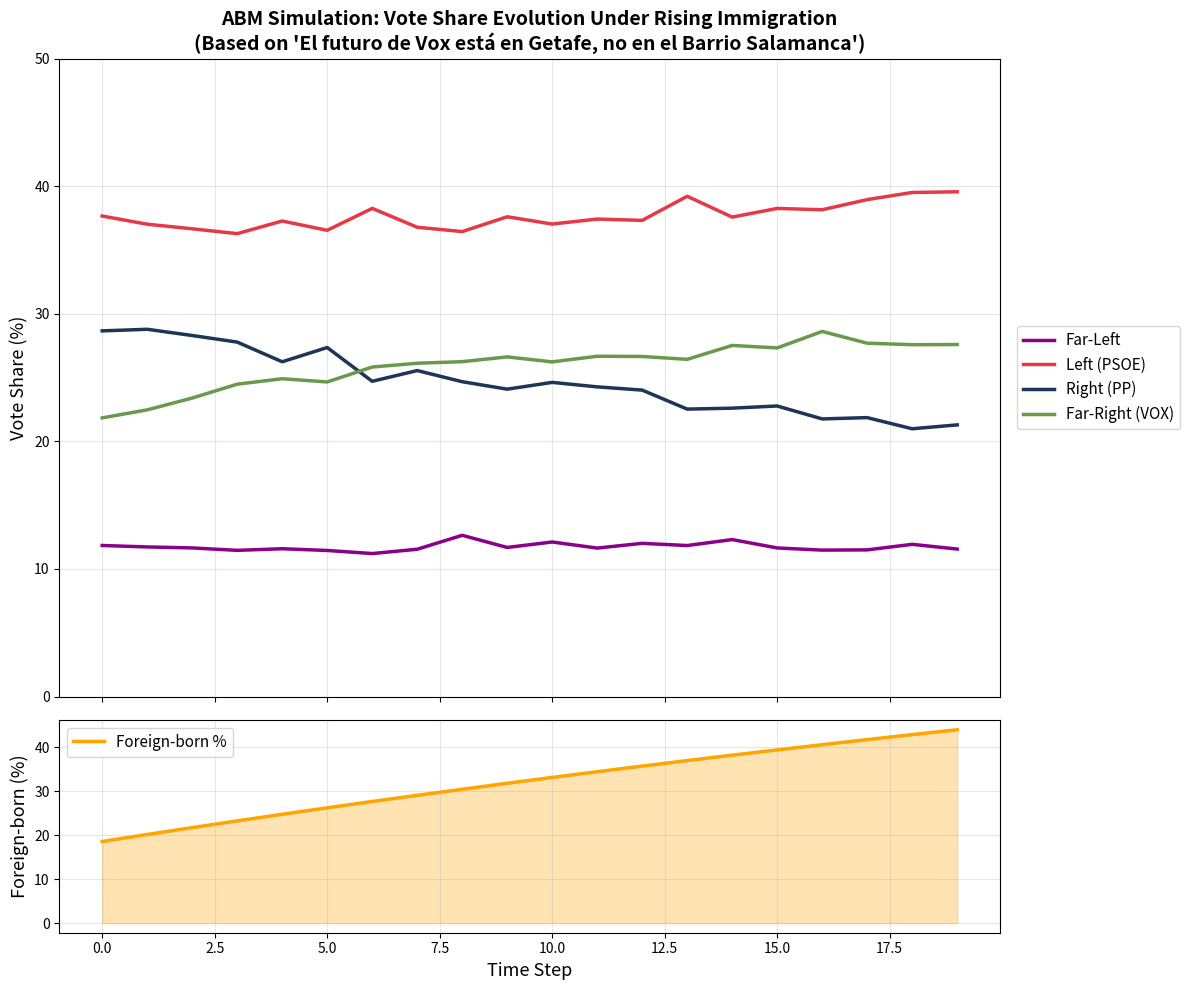

Write Python code to recreate this figure.
"""
Agent-Based Model: Vote Preference Dynamics Under Immigration Growth
====================================================================
Based on findings from "El futuro de Vox está en Getafe, no en el Barrio Salamanca"
by Manuel Romero (Medium, Dec 2025).

Key Article Findings:
- PSOE (left): dominates low-income, low-immigration areas (~42.1%),
  loses ground as immigration rises in those areas (~36.7%)
- PP (right): dominates high-income areas (~45%), barely affected by immigration
- VOX (far-right): peaks at low-income + high-immigration (16.9%),
  flat in high-income areas (~13.8-13.9%) — wealth is a "shield"
- Foreign-born population concentrates in low-income neighbourhoods
- Foreign-born voters lean more left
- Income of native population stays roughly constant over time
"""

from dataclasses import dataclass

import matplotlib.pyplot as plt
import numpy as np

# ── Configuration ──────────────────────────────────────────────
N_AGENTS = 5_000
N_NEIGHBOURHOODS = 20
N_STEPS = 20  # simulated time steps (years-ish)
INITIAL_FOREIGN_PCT = 0.20  # 20% initial foreign-born (Spain ~2026). Calibrated on INE data.
FOREIGN_GROWTH_RATE = (
    0.02  # +2pp new foreign-born per step. Calibrated on INE data, last 10Y 4~pct annually.
)
NATIVE_INCOME_PREMIUM = (
    0.29  # natives earn ~40% more than foreign-born. Calibrated on INE data, 2026.  # noqa: E501
)
SEED = 42

np.random.seed(SEED)

PARTIES = ["Far-Left", "Left (PSOE)", "Right (PP)", "Far-Right (VOX)"]
PARTY_COLORS = {
    "Far-Left": "#8B008B",
    "Left (PSOE)": "#E63946",
    "Right (PP)": "#1D3557",
    "Far-Right (VOX)": "#6A994E",
}


# ── Data structures ────────────────────────────────────────────
@dataclass
class Neighbourhood:
    id: int
    income_level: float  # 0 (poorest) → 1 (richest)


@dataclass
class Agent:
    id: int
    income: float  # 0 → 1
    is_native: bool
    neighbourhood_id: int


# ── Neighbourhood helpers ──────────────────────────────────────
def create_neighbourhoods(n: int) -> list[Neighbourhood]:
    return [Neighbourhood(id=i, income_level=(i + 0.5) / n) for i in range(n)]


def assign_neighbourhood(
    income: float, is_native: bool, neighbourhoods: list[Neighbourhood]
) -> int:
    """
    Assign an agent to a neighbourhood.
    - Natives cluster near their income peers.
    - Foreign-born cluster in *lower*-income neighbourhoods (article finding).
    """
    n = len(neighbourhoods)
    if is_native:
        probs = np.array([np.exp(-3.0 * (income - nb.income_level) ** 2) for nb in neighbourhoods])
    else:
        # Income match + strong penalty for high-income neighbourhoods
        probs = np.array(
            [
                np.exp(-2.0 * (income - nb.income_level) ** 2) * np.exp(-1.5 * nb.income_level)
                for nb in neighbourhoods
            ]
        )
    probs /= probs.sum()
    return int(np.random.choice(n, p=probs))


def compute_neighbourhood_stats(agents: list[Agent], n_nb: int) -> dict[int, dict]:
    """Return avg income and % foreign-born per neighbourhood."""
    buckets: dict[int, list] = {i: [] for i in range(n_nb)}
    for a in agents:
        buckets[a.neighbourhood_id].append(a)

    stats = {}
    for nid in range(n_nb):
        group = buckets[nid]
        if not group:
            stats[nid] = {"avg_income": 0.5, "pct_foreign": 0.0, "count": 0}
        else:
            stats[nid] = {
                "avg_income": float(np.mean([a.income for a in group])),
                "pct_foreign": float(1.0 - np.mean([a.is_native for a in group])),
                "count": len(group),
            }
    return stats


# ── Vote function ──────────────────────────────────────────────
def vote_preference(agent: Agent, nb_stats: dict[int, dict]) -> str:
    """
    Assign a party preference using a softmax over four utility scores.

    Utility rules (calibrated to reproduce the article's heatmaps):
      1. Personal income  → higher income favours PP, low income favours PSOE
      2. Native/foreign   → foreign lean left; natives slightly lean right/far-right
      3. Neighbourhood foreign % × neighbourhood income →
         KEY: in LOW-income areas, high foreign % boosts VOX for natives
              in HIGH-income areas, effect is negligible ("shield of wealth")
      4. Neighbourhood income reinforces the class-vote pattern
    """
    s = nb_stats[agent.neighbourhood_id]
    nb_inc = s["avg_income"]
    nb_for = s["pct_foreign"]
    inc = agent.income

    #                   Far-Left   Left(PSOE)  Right(PP)  Far-Right(VOX)
    u = np.zeros(4)

    # 1) Personal income
    u[0] += -0.5 + 1.0 * (1 - inc)  # far-left: modest low-income boost
    u[1] += 0.5 + 1.5 * (1 - inc)  # PSOE: strong low-income base
    u[2] += -0.5 + 2.0 * inc  # PP: strong income correlation
    u[3] += -0.3 + 0.3 * (1 - inc)  # VOX: slight low-income lean (post-2019)

    # 2) Native vs foreign-born
    if agent.is_native:
        u[0] += -0.2
        u[1] += -0.1
        u[2] += 0.2
        u[3] += 0.3
    else:
        u[0] += 0.5
        u[1] += 0.4
        u[2] += -0.3
        u[3] += -1.0  # ORIGINAL: -1.5 // 1.0 Good

    # 3) Neighbourhood immigration × income interaction (natives only)
    if agent.is_native:
        # Sensitivity: high in poor areas, near-zero in rich areas
        sensitivity = max(0.0, 1.5 * (1 - nb_inc))
        u[3] += sensitivity * nb_for * 4.0  # VOX gains # ORIGINAL: 3.0 // 5.0 Good
        u[1] -= sensitivity * nb_for * 3.0  # PSOE loses # ORIGINAL: 2.0 // 4.0 Good
        u[2] += sensitivity * nb_for * 0.5  # PP picks up a little

    # 4) Neighbourhood income reinforces class-vote
    u[1] += 0.3 * (1 - nb_inc)
    u[2] += 0.3 * nb_inc

    # Softmax → probabilities → random draw
    u -= u.max()
    probs = np.exp(u) / np.exp(u).sum()
    return str(np.random.choice(PARTIES, p=probs))


# ── Population creation ───────────────────────────────────────
def create_initial_population(
    n: int, neighbourhoods: list[Neighbourhood], foreign_pct: float
) -> list[Agent]:
    agents = []
    for i in range(n):
        is_native = np.random.random() > foreign_pct
        # Foreign-born skew lower income; natives earn ~20% more
        if is_native:
            income_neighbourhood = float(np.clip(np.random.beta(2.5, 2.5), 0, 1))
            income = income_neighbourhood
        else:
            # income of migrants is different than income where migrant lives, but correlated.
            income_neighbourhood = float(np.clip(np.random.beta(2, 6), 0, 1))
            income = float(np.clip(np.random.beta(2.5, 2.5) * (1 - NATIVE_INCOME_PREMIUM), 0, 1))
        nb_id = assign_neighbourhood(income_neighbourhood, is_native, neighbourhoods)
        agents.append(Agent(id=i, income=income, is_native=is_native, neighbourhood_id=nb_id))
    return agents


def add_immigrants(
    agents: list[Agent], n_new: int, neighbourhoods: list[Neighbourhood], next_id: int
) -> list[Agent]:
    """Add new foreign-born agents (income stays constant for natives)."""
    new = []
    for i in range(n_new):
        income = float(np.clip(np.random.beta(2, 4), 0, 1))  # no native premium
        nb_id = assign_neighbourhood(income, False, neighbourhoods)
        new.append(Agent(id=next_id + i, income=income, is_native=False, neighbourhood_id=nb_id))
    return new


# ── Simulation loop ───────────────────────────────────────────
def run_simulation():
    neighbourhoods = create_neighbourhoods(N_NEIGHBOURHOODS)
    agents = create_initial_population(N_AGENTS, neighbourhoods, INITIAL_FOREIGN_PCT)

    results = {p: [] for p in PARTIES}
    foreign_pcts: list[float] = []
    next_id = len(agents)

    for step in range(N_STEPS):
        nb_stats = compute_neighbourhood_stats(agents, N_NEIGHBOURHOODS)

        votes = {p: 0 for p in PARTIES}
        for a in agents:
            votes[vote_preference(a, nb_stats)] += 1

        total = sum(votes.values())
        for p in PARTIES:
            results[p].append(votes[p] / total * 100)

        cur_foreign = 1.0 - np.mean([a.is_native for a in agents])
        foreign_pcts.append(cur_foreign * 100)

        # Grow foreign-born population (income of existing agents unchanged)
        n_new = int(len(agents) * FOREIGN_GROWTH_RATE)
        agents.extend(add_immigrants(agents, n_new, neighbourhoods, next_id))
        next_id += n_new

    return results, foreign_pcts


# ── Plotting ──────────────────────────────────────────────────
def plot_results(results, foreign_pcts):
    fig, (ax1, ax2) = plt.subplots(
        2, 1, figsize=(12, 10), sharex=True, gridspec_kw={"height_ratios": [3, 1]}
    )

    # ── Vote shares ──
    for p in PARTIES:
        ax1.plot(range(N_STEPS), results[p], label=p, color=PARTY_COLORS[p], linewidth=2.5)

    ax1.set_ylabel("Vote Share (%)", fontsize=13)
    ax1.set_title(
        "ABM Simulation: Vote Share Evolution Under Rising Immigration\n"
        "(Based on 'El futuro de Vox está en Getafe, no en el Barrio Salamanca')",
        fontsize=14,
        fontweight="bold",
    )
    ax1.legend(fontsize=11, loc="center left", bbox_to_anchor=(1.01, 0.5))
    ax1.grid(True, alpha=0.3)
    ax1.set_ylim(0, 50)

    # ── Foreign-born % ──
    ax2.fill_between(range(N_STEPS), foreign_pcts, alpha=0.3, color="orange")
    ax2.plot(range(N_STEPS), foreign_pcts, color="orange", linewidth=2.5, label="Foreign-born %")
    ax2.set_xlabel("Time Step", fontsize=13)
    ax2.set_ylabel("Foreign-born (%)", fontsize=13)
    ax2.legend(fontsize=11)
    ax2.grid(True, alpha=0.3)

    plt.tight_layout()
    plt.savefig("abm_vote_simulation.png", dpi=150, bbox_inches="tight")
    plt.show()
    print("\nPlot saved to abm_vote_simulation.png")


# ── Main ──────────────────────────────────────────────────────
if __name__ == "__main__":
    print("=" * 65)
    print("  ABM: Spanish Vote Dynamics Under Rising Immigration")
    print("=" * 65)

    results, foreign_pcts = run_simulation()

    # Summary table
    hdr = f"{'Step':>5} | {'Foreign%':>8} | {'Far-Left':>9} | {'PSOE':>9} | {'PP':>9} | {'VOX':>9}"
    print(f"\n{hdr}")
    print("-" * len(hdr))
    for i in list(range(0, N_STEPS, 3)) + [N_STEPS - 1]:
        print(
            f"{i:>5} | {foreign_pcts[i]:>7.1f}% |"
            f" {results['Far-Left'][i]:>8.1f}% |"
            f" {results['Left (PSOE)'][i]:>8.1f}% |"
            f" {results['Right (PP)'][i]:>8.1f}% |"
            f" {results['Far-Right (VOX)'][i]:>8.1f}%"
        )

    print(f"\n--- Change: Step 0 → Step {N_STEPS - 1} ---")
    for p in PARTIES:
        delta = results[p][-1] - results[p][0]
        print(f"  {p:>20s}: {delta:+.1f} pp")

    plot_results(results, foreign_pcts)
